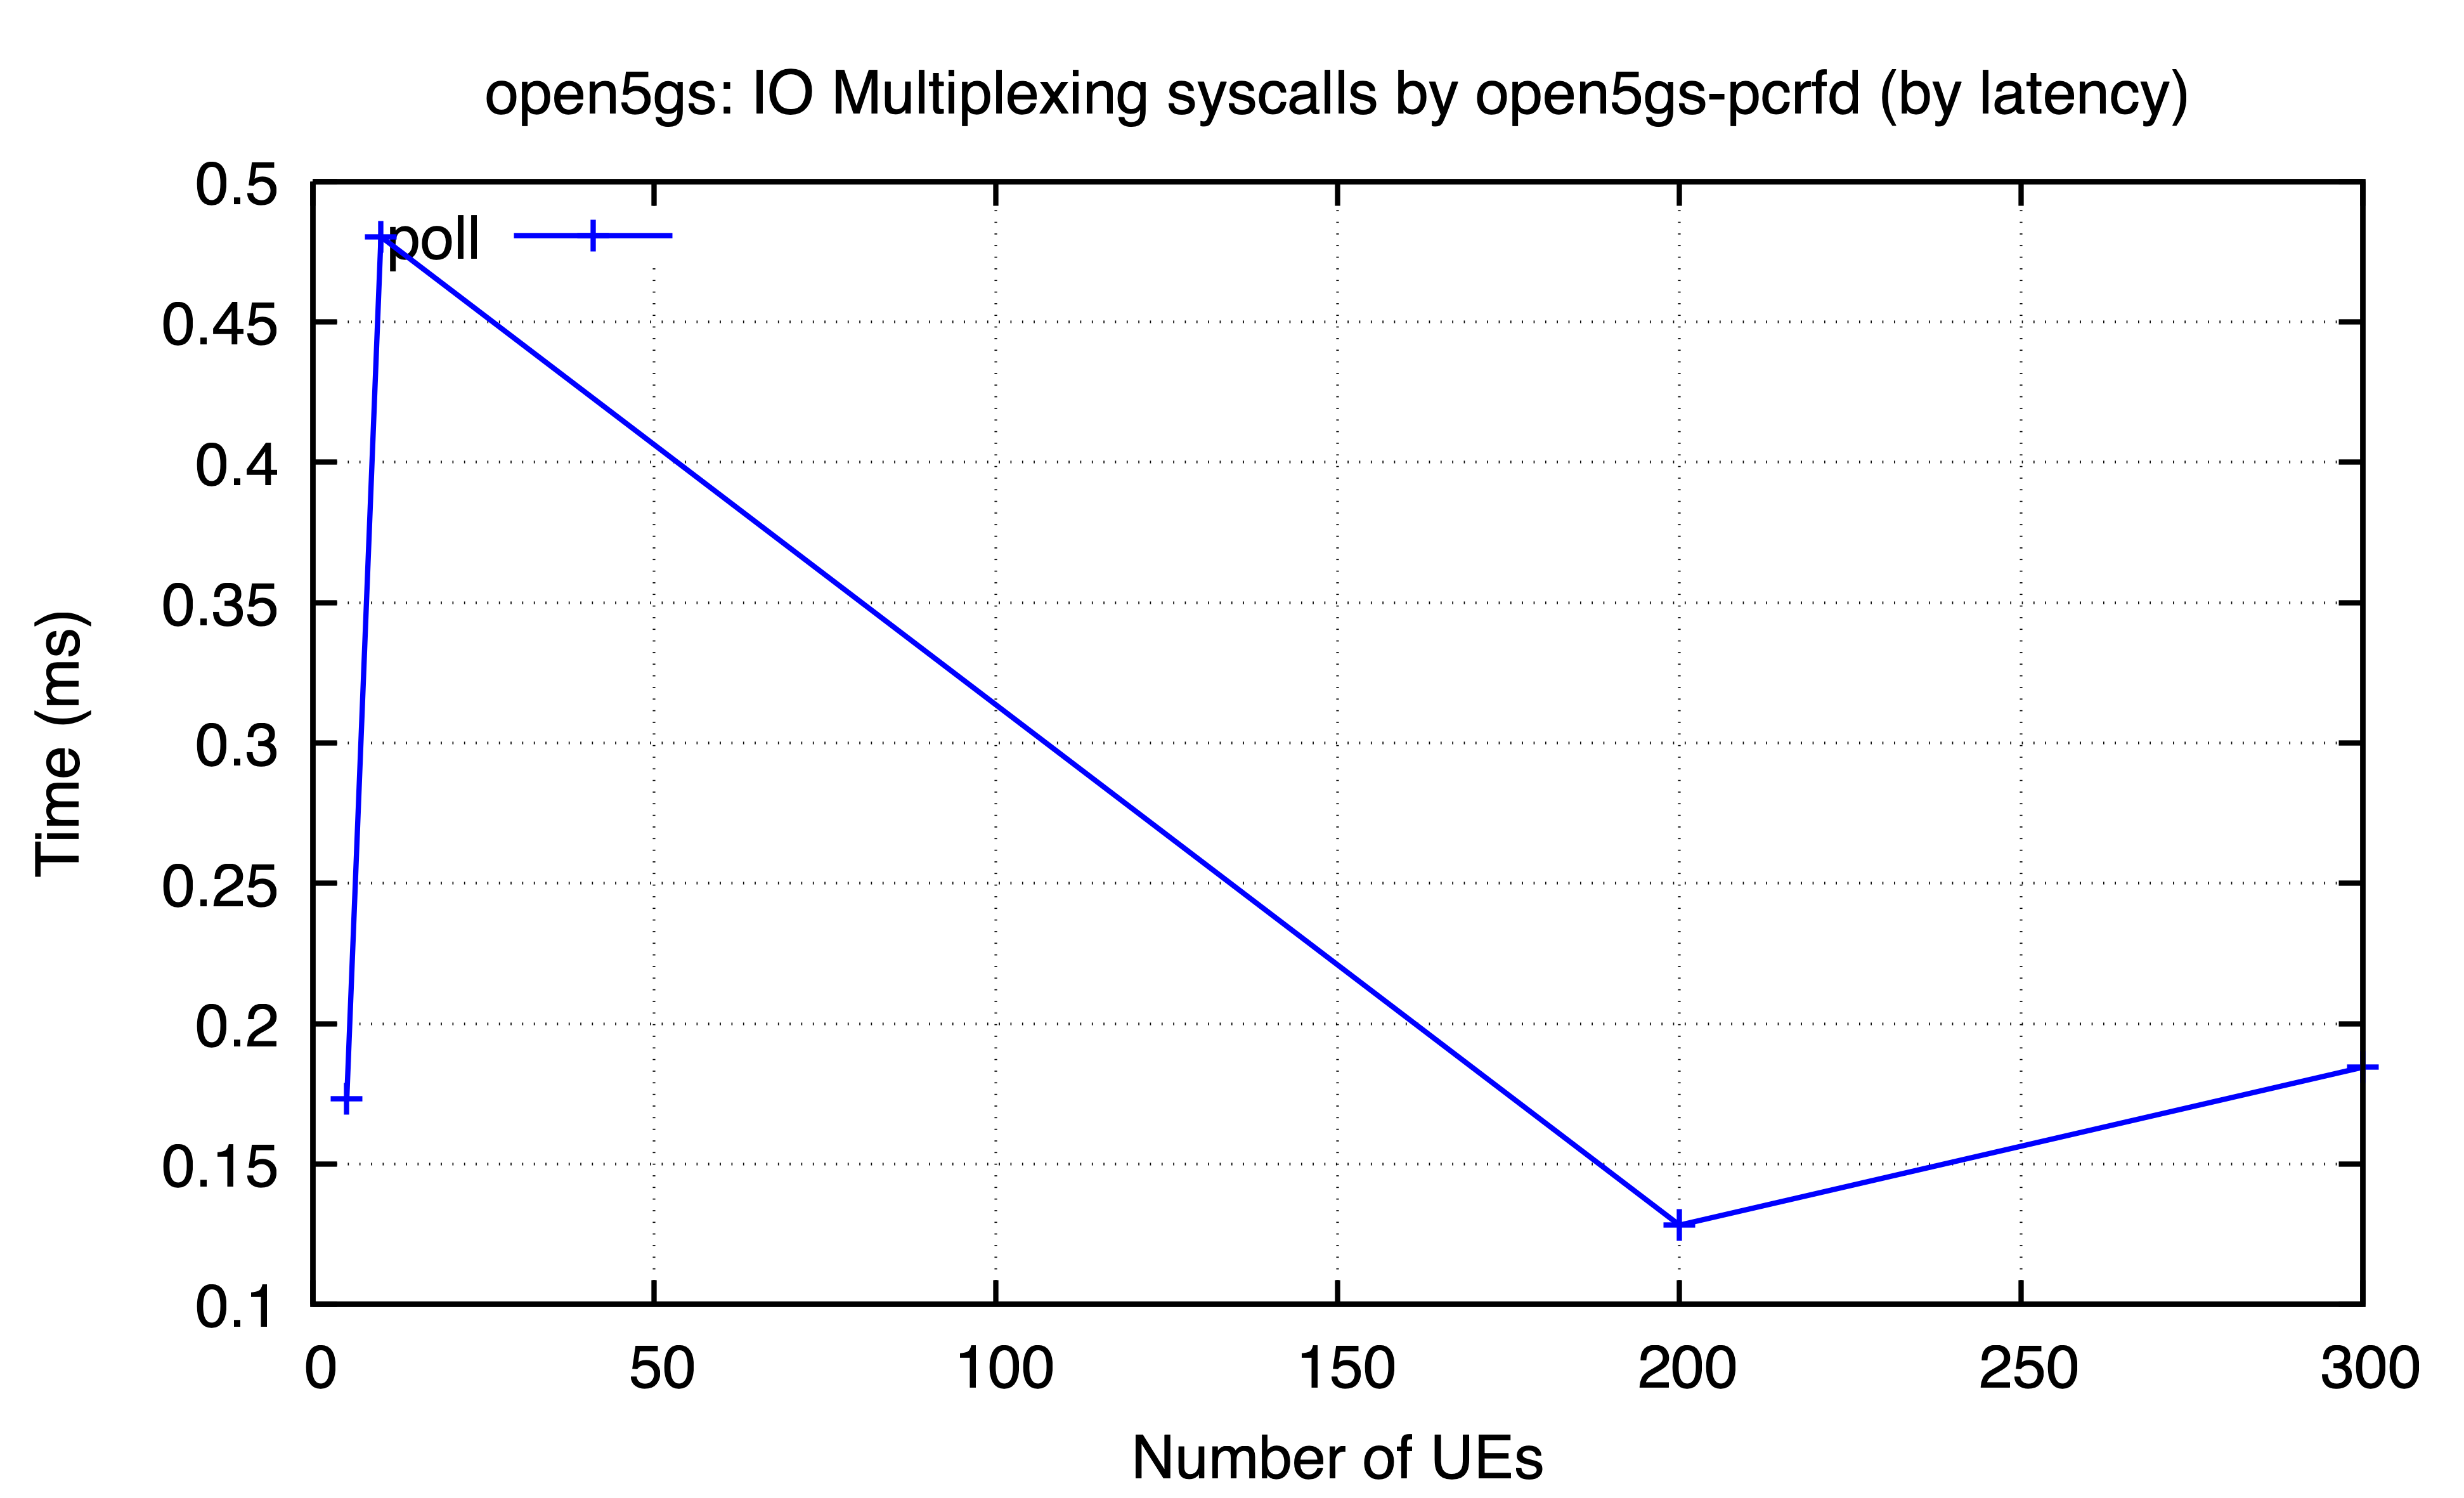

The table this chart was drawn from, first rows:
ues, poll
5, 0.1732
10, 0.4803
200, 0.1282
300, 0.1845
